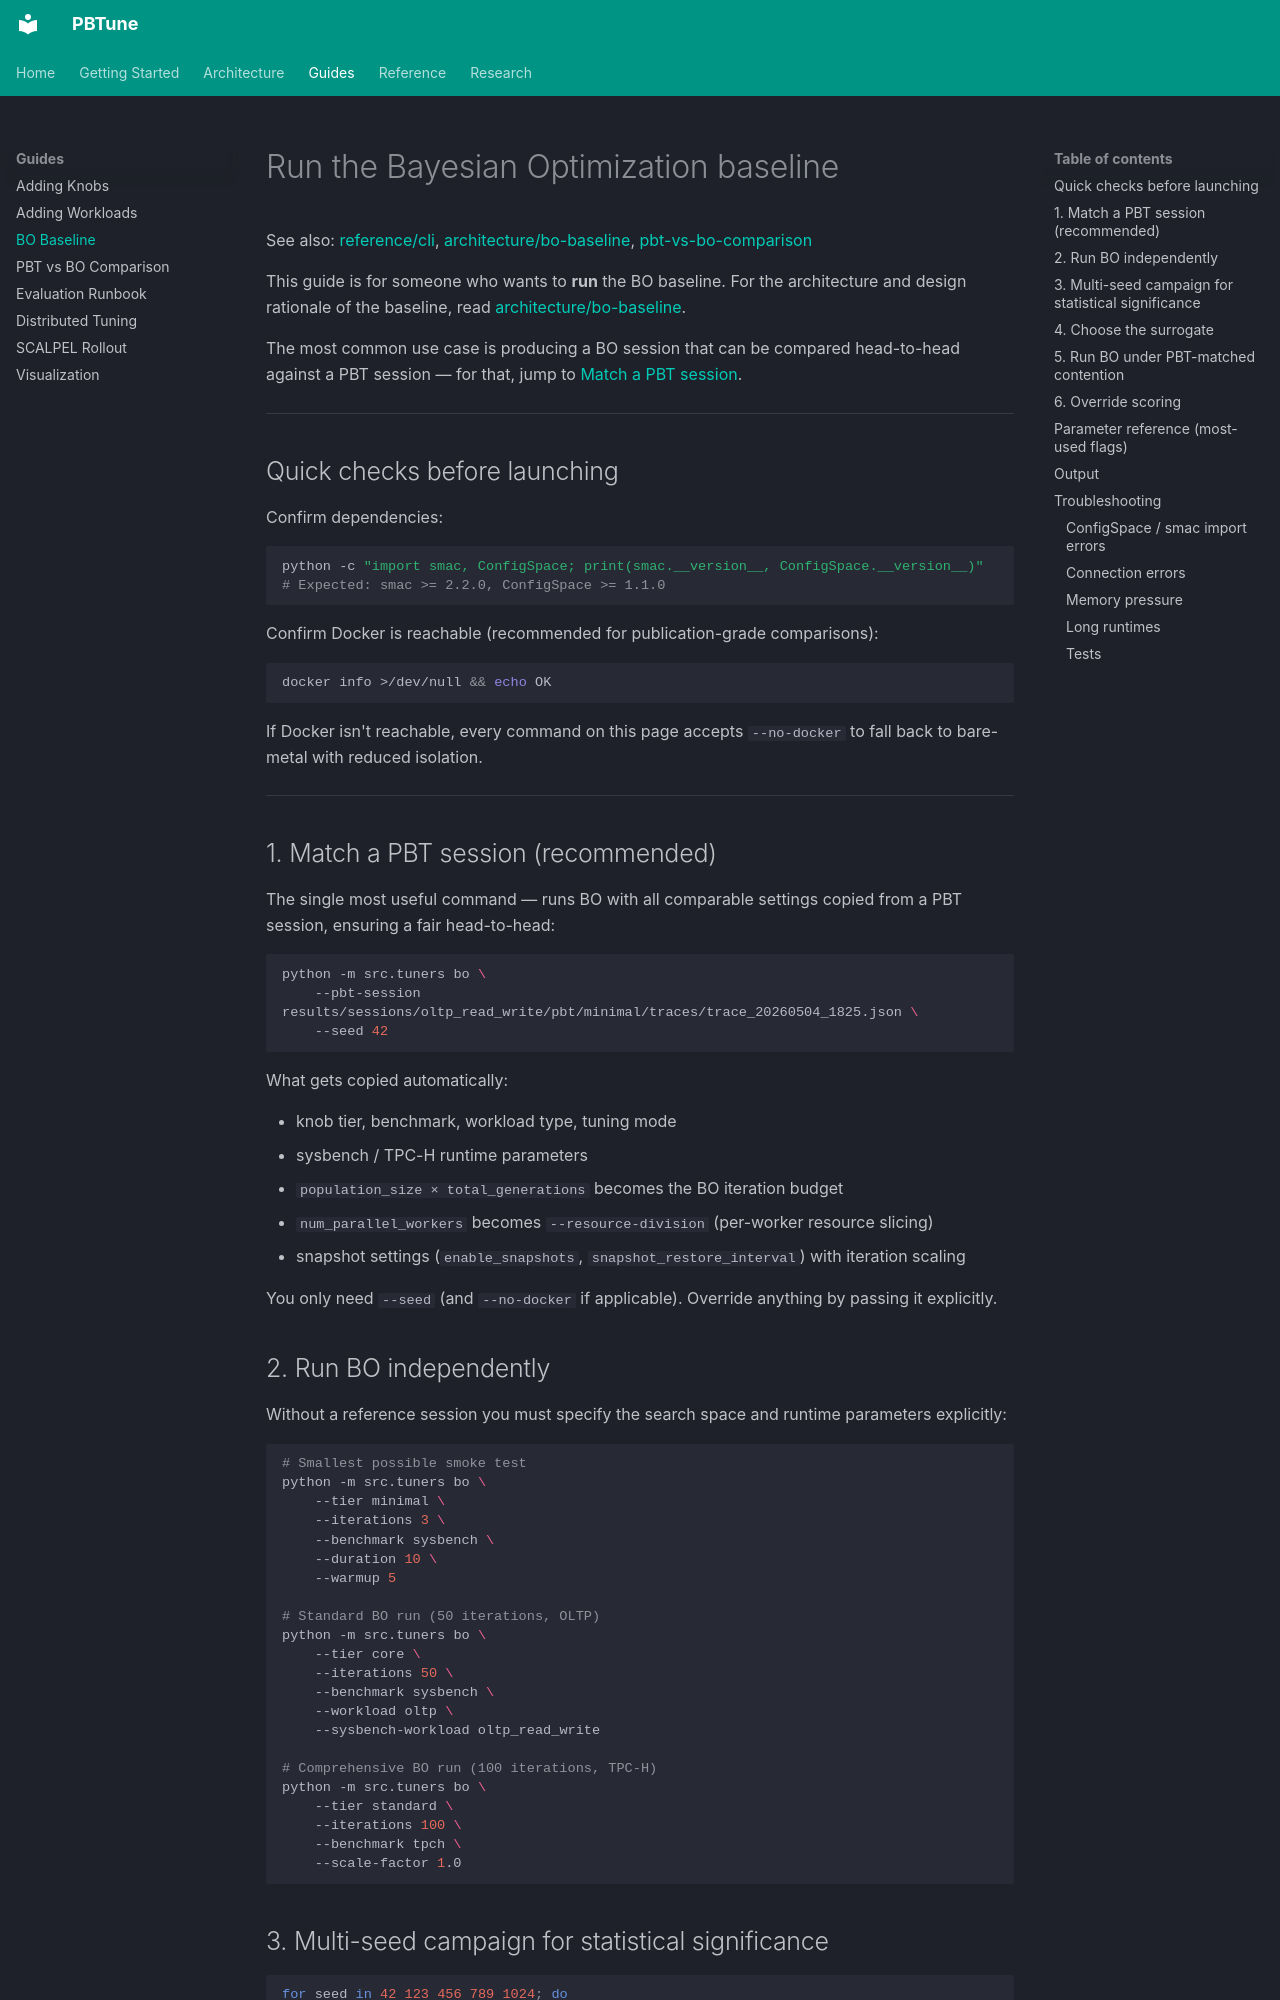

repository: alshawai/PBTune · page: guides/bo-baseline/index.html · generator: mkdocs

# Run the Bayesian Optimization baseline

See also: [reference/cli](../reference/cli.md#srctuners-bo--bayesian-optimisation-baseline), [architecture/bo-baseline](../architecture/bo-baseline.md), [pbt-vs-bo-comparison](pbt-vs-bo-comparison.md)

This guide is for someone who wants to **run** the BO baseline. For the architecture and design rationale of the baseline, read [architecture/bo-baseline](../architecture/bo-baseline.md).

The most common use case is producing a BO session that can be compared head-to-head against a PBT session — for that, jump to [Match a PBT session](#1-match-a-pbt-session-recommended).

---

## Quick checks before launching

Confirm dependencies:

```bash
python -c "import smac, ConfigSpace; print(smac.__version__, ConfigSpace.__version__)"
# Expected: smac >= 2.2.0, ConfigSpace >= 1.1.0
```

Confirm Docker is reachable (recommended for publication-grade comparisons):

```bash
docker info >/dev/null && echo OK
```

If Docker isn't reachable, every command on this page accepts `--no-docker` to fall back to bare-metal with reduced isolation.

---

## 1. Match a PBT session (recommended)

The single most useful command — runs BO with all comparable settings copied from a PBT session, ensuring a fair head-to-head:

```bash
python -m src.tuners bo \
    --pbt-session results/sessions/oltp_read_write/pbt/minimal/traces/trace_20260504_1825.json \
    --seed 42
```

What gets copied automatically:

- knob tier, benchmark, workload type, tuning mode
- sysbench / TPC-H runtime parameters
- `population_size × total_generations` becomes the BO iteration budget
- `num_parallel_workers` becomes `--resource-division` (per-worker resource slicing)
- snapshot settings (`enable_snapshots`, `snapshot_restore_interval`) with iteration scaling

You only need `--seed` (and `--no-docker` if applicable). Override anything by passing it explicitly.

## 2. Run BO independently

Without a reference session you must specify the search space and runtime parameters explicitly:

```bash
# Smallest possible smoke test
python -m src.tuners bo \
    --tier minimal \
    --iterations 3 \
    --benchmark sysbench \
    --duration 10 \
    --warmup 5

# Standard BO run (50 iterations, OLTP)
python -m src.tuners bo \
    --tier core \
    --iterations 50 \
    --benchmark sysbench \
    --workload oltp \
    --sysbench-workload oltp_read_write

# Comprehensive BO run (100 iterations, TPC-H)
python -m src.tuners bo \
    --tier standard \
    --iterations 100 \
    --benchmark tpch \
    --scale-factor 1.0
```
